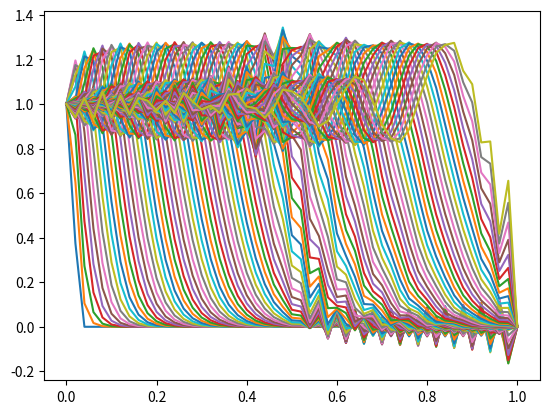

The matplotlib source for this figure:
import numpy as np
import matplotlib.pyplot as plt
def toch(t, x):
    if (t < x):
        return 0
    if (t >= x):
        return 1
def R(N):
 N_t=N*2
 mu=0
 tau=1/N_t
 h=1/N
 X=np.arange(0,1+h,h)
 T=np.arange(0,1+tau,tau)
 A=-1/(2*h)
 C=3/(2*tau)
 B=-A
 co_3=2/tau
 co_4=-1/(2*tau)
 co_5=((2/tau)-mu)
 co_6=mu/2
 u=np.zeros(N+1)
 co_1=(0.5-(tau/(2*h)))
 co_2=(0.5+(tau/(2*h)))
 u_1=co_2
 u_2=co_1
 L=np.zeros((N_t+1,N+1))
 k=np.zeros(N+1)
 v=np.zeros(N+1)
 res=np.zeros(N+1)
 u[0]=1
 u[1]=u_1*tau/h
 L[0][0]=1
 for i in range(1,N+1):
     L[0][i]=0
 for i in range(2,N-1):
      u[i]=0
 u[N-1]=-(tau/h)*u_2
 u[N]=0
 for i in range(0,N+1):
     L[1][i]=u[i]
 n=0
 while n<N_t-1:
  k[0]=0
  v[0]=1
  for i in range(1, N):
      F = co_5 * L[n+1][i]+ co_4*L[n][i]+co_6*L[n+1][i-1] +co_6*L[n+1][i+1]
      k[i] = -B / (C + A * k[i - 1])
      v[i] = -(A * v[i - 1] - F) / (C + A * k[i - 1])
  res[N]=0
  for i in range(N-1,0,-1):
      res[i] = k[i] * res[i + 1] + v[i]
  res[0]=1
  n=n+1
  for i in range(0,N+1):
      L[n+1][i]=res[i]
  for i in range(0, N + 1):
     res[i] = L[n][i]
  plt.plot(X, res)
  plt.show()
R(50)

plt.show()